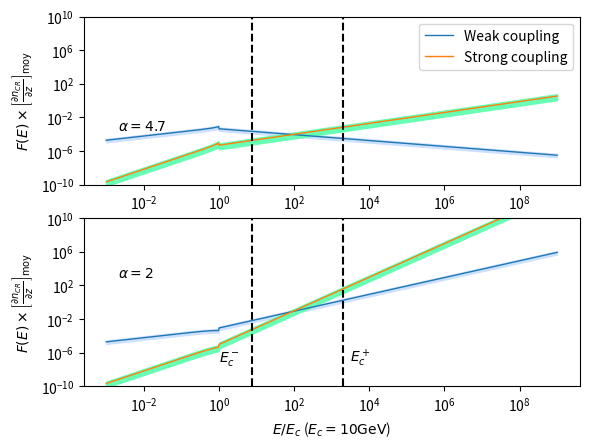

Reproduce this figure in Python.
#!/usr/bin/env python2
# -*- coding: utf-8 -*-
"""
Created on Wed Mar 22 11:06:17 2017

[redacted]
"""

import numpy as np 
import matplotlib.pyplot as plt 

def moy(a,b) : 
    return (a+b)*0.5

###############################################################################
#              VALEURS NUMERIQUES                                             #
###############################################################################
# Abondances et taux d'ionisation #
###################################
molecular_medium = 0 # Le milieu est-il moléculaire ? 
a = 1.60e-12 #  1 eV en Erg

e = 4.8032e-10 #Statcoulomb
T_min = 50 #Kelvin
T_max = 100 #Kelvin
T = 0.5*(T_min + T_max)
B = 6e-6 #Gauss
i = 12 #Masse de l'ion dominant normlisée par m_p
n = 1 #Masse du neutre dominant normalisée par m_p
m_p = 1.67e-24 #Grammes
nH_min = 20.0 #cm^-3
nH_max = 50.0 #cm^-3
fion_min = 4e-4 #
fion_max = 1e-3  #

nn_min = (1-fion_max)*nH_min
nn_max = (1-fion_min)*nH_max

ni_min = fion_min*nH_min
ni_max = fion_max*nH_max

# Calcul de la fraction de neutres xi_n
rhon_min = n*m_p*nn_min
rhon_max = n*m_p*nn_max
rhoi_min = i*m_p*ni_min
rhoi_max = i*m_p*ni_max
X_min = rhon_min / (rhon_min + rhoi_max)
X_max = rhon_max / (rhon_max + rhoi_min)

#################################################
# Fréquences de collision et vitesses de Alfven #
#################################################
# Fréquences de collision
if (molecular_medium == 1) : 
    nuin_min = (2.1e-9)*nn_min
    nuin_max = (2.1e-9)*nn_max
    nuni_min = (2.1e-9)*ni_min
    nuni_max = (2.1e-9)*ni_max
elif ( molecular_medium == 0 and T <= 100) : 
    nuin_min = (1.6e-9)*nn_min
    nuin_max = (1.6e-9)*nn_max
    nuni_min = (1.6e-9)*ni_min
    nuni_max = (1.6e-9)*ni_max 
elif (molecular_medium == 0 and T >= 140) : 
    nuin_min = (1.4e-9)*np.sqrt(T/100.)*nn_min
    nuin_max = (1.4e-9)*np.sqrt(T/100.)*nn_max
    nuni_min = (1.4e-9)*np.sqrt(T/100.)*ni_min
    nuni_max = (1.4e-9)*np.sqrt(T/100.)*ni_max     
    
# Vitesse d'Alfvén totale
V_Amin = B/np.sqrt(4*np.pi*(rhon_max + rhoi_max))
V_Amax = B/np.sqrt(4*np.pi*(rhon_min + rhoi_min))

# Vitesse d'Alfven des ions uniquement 
V_Aimin = B/np.sqrt(4*np.pi*(rhoi_max))
V_Aimax = B/np.sqrt(4*np.pi*(rhoi_min))

###################################################
# Taux d'amortissement par collision ions-neutres #
###################################################

# Taux d'amortissement en régime fortement couplé (ici divisé par k^2)
Gsin_min =  (X_min*(V_Amin)**2)/(2*nuni_max)
Gsin_max =  (X_max*(V_Amax)**2)/(2*nuni_min)

# Taux d'amortissement en régime faiblement couplé 
Gwin_min = nuin_min/2
Gwin_max = nuin_max/2

##################################################
# Calcul des coefficients C_i                    #
##################################################
# En couplage fort
Cs_min = np.sqrt((2*e*np.pi*V_Amin)/(B*Gsin_max))
Cs_max = np.sqrt((2*e*np.pi*V_Amax)/(B*Gsin_min))
Cs_m = moy(Cs_min, Cs_max)
# En couplage faible 
Cw_min = np.sqrt((2*e*np.pi*V_Aimin)/(B*Gwin_max))
Cw_max = np.sqrt((2*e*np.pi*V_Aimax)/(B*Gwin_min))
Cw_m = moy(Cw_min, Cw_max)

##################################################
# Intervalle de non-validité de l'approximation  #
# de faible amortissement                        #
##################################################

kdecnislab_min = nuni_min/V_Amax
kdecnislab_max = nuni_max/V_Amin

kdecinslab_min = nuin_min/V_Aimax
kdecinslab_max = nuin_max/V_Aimin

kcpslab_min = (2/X_max)*kdecnislab_min
kcpslab_max = (2/X_min)*kdecnislab_max
kcpslab_moy = 0.5*(kcpslab_min+kcpslab_max)
E_cm = e*B/(kcpslab_min)

kcmslab_min = kdecinslab_min/2
kcmslab_max = kdecinslab_max/2
kcmslab_moy = 0.5*(kcmslab_min + kcmslab_max)
E_cp = e*B/(kcmslab_max)

##################################################
# Energies de coupure de la loi de puissance     #
##################################################
E_c = a*10e9 #erg  Energie de coupure du spectre d'une espece. a*E ou E est en eV : ici 10GeV
k_c = e*B/E_c #cm^-1 






# Couplage Fort ! 
def F_WNM(E_norm, Cw_m, alpha) : 
    if (E_norm**(-1) <= 1.0) : 
        return Cw_m*(2*E_c/(e*B*(alpha - 1)))**0.5*E_norm**(-(alpha-4.)/2.)
    elif (E_norm**(-1) > 1.0) : 
        return Cw_m*(E_c/(e*B))**0.5*E_norm**(0.5)*(1-(alpha-3.)/(alpha-1.)*E_norm**(2.))**(-0.5)
# Couplage faible ! 

def f_WNM(E_norm, Cs_m , alpha) : 
    if (E_norm**(-1) <= 1.0) : 
        return Cs_m*(E_c/(e*B))**(3/2.)*(2/(alpha - 1))**0.5*E_norm**(-(alpha - 6)/2.)
    elif (E_norm**(-1) > 1.0) : 
        return Cs_m*(E_c/(e*B))**1.5*E_norm**(1.5)*(1-(alpha-3.)/(alpha-1.)*E_norm**(2.))**(-0.5)  
        

grad_moy = 1e-15 #Valeur moyenne du gradient de CRs  
e_norm = np.logspace(-3, 9, 1000) 
F_wnm1inf = np.zeros(len(e_norm))
F_wnm1 = np.zeros(len(e_norm))
F_wnm1sup = np.zeros(len(e_norm))
f_wnm1inf = np.zeros(len(e_norm))
f_wnm1 = np.zeros(len(e_norm))
f_wnm1sup = np.zeros(len(e_norm))
F_wnm2inf = np.zeros(len(e_norm))
F_wnm2 = np.zeros(len(e_norm))
F_wnm2sup = np.zeros(len(e_norm))
f_wnm2inf = np.zeros(len(e_norm))
f_wnm2 = np.zeros(len(e_norm))
f_wnm2sup = np.zeros(len(e_norm))
for i in range(len(e_norm)) : 
    F_wnm1inf[i] = grad_moy*F_WNM(e_norm[i],Cw_min, alpha = 2.0)
    F_wnm1[i] = grad_moy*F_WNM(e_norm[i],Cw_m, alpha = 2.0)
    F_wnm1sup[i] = grad_moy*F_WNM(e_norm[i],Cw_max, alpha = 2.0)
    f_wnm1inf[i] = grad_moy*f_WNM(e_norm[i],Cs_min, alpha = 2.0)
    f_wnm1[i] = grad_moy*f_WNM(e_norm[i],Cs_m, alpha = 2.0)
    f_wnm1sup[i] = grad_moy*f_WNM(e_norm[i],Cs_max, alpha = 2.0)
    F_wnm2inf[i] = grad_moy*F_WNM(e_norm[i],Cw_min, alpha = 4.7)
    F_wnm2[i] = grad_moy*F_WNM(e_norm[i],Cw_m, alpha = 4.7)
    F_wnm2sup[i] = grad_moy*F_WNM(e_norm[i],Cw_max, alpha = 4.7)
    f_wnm2inf[i] = grad_moy*f_WNM(e_norm[i],Cs_min, alpha = 4.7)
    f_wnm2[i] = grad_moy*f_WNM(e_norm[i],Cs_m, alpha = 4.7)
    f_wnm2sup[i] = grad_moy*f_WNM(e_norm[i],Cs_max, alpha = 4.7)

fig = plt.figure(1)

plt.subplot(212)    
#plt.figure(figsize=(9, 6))
plt.annotate('$\\alpha =2$', xy=(2e-3, 1e18*grad_moy), xytext=(2e-3, 1e18*grad_moy))
plt.annotate('$E^+_{c}$', xy=(3e3, 1e8*grad_moy), xytext=(3e3, 1e8*grad_moy))
plt.annotate('$E^-_{c}$', xy=(1e0, 1e8*grad_moy), xytext=(1e0,1e8*grad_moy))
plt.loglog(e_norm, F_wnm1, label='Weak coupling', lw = 1)
plt.loglog(e_norm, f_wnm1, label='Strong coupling', lw = 1)
plt.fill_between(e_norm, F_wnm1sup, F_wnm1inf, facecolor='#cce0ff',edgecolor='#cce0ff', interpolate=True)
plt.fill_between(e_norm, f_wnm1sup, f_wnm1inf, facecolor='#66ffb3',edgecolor='#66ffb3', interpolate=True)
#interval = [1.65e2, 5.54e3] #Valeurs normalisées des énergies par E_c = 1GeV
interval = [E_cm/E_c, E_cp/E_c]
for xc in interval : 
    plt.axvline(x=xc, color='k', linestyle='--')
plt.ylabel('$F(E)\\times \\left[\\frac{\\partial n_{CR}}{ \\partial z}\\right]_\\mathrm{moy}$')
plt.xlabel('$E/E_c$ ($E_c=10 \\mathrm{GeV}$)')
plt.ylim(1e-10, 1e10)

plt.subplot(211)
plt.annotate('$\\alpha=4.7$', xy=(2e-3, 3e11*grad_moy), xytext=(2e-3, 3e11*grad_moy))
plt.loglog(e_norm, F_wnm2, label='Weak coupling', lw = 1)
plt.loglog(e_norm, f_wnm2, label='Strong coupling', lw = 1)
plt.fill_between(e_norm, F_wnm2sup, F_wnm2inf, facecolor='#cce0ff',edgecolor='#cce0ff', interpolate=True)
plt.fill_between(e_norm, f_wnm2sup, f_wnm2inf, facecolor='#66ffb3',edgecolor='#66ffb3', interpolate=True)
for xc in interval : 
    plt.axvline(x=xc, color='k', linestyle='--')
plt.ylabel('$F(E)\\times \\left[\\frac{\\partial n_{CR}}{ \\partial z}\\right]_\\mathrm{moy}$')
plt.ylim(1e-10, 1e10)
#plt.xlabel('$k/k_c$')

plt.legend(loc='best')
plt.show()
fig.savefig("cnm_f(E_10GeV).pdf")